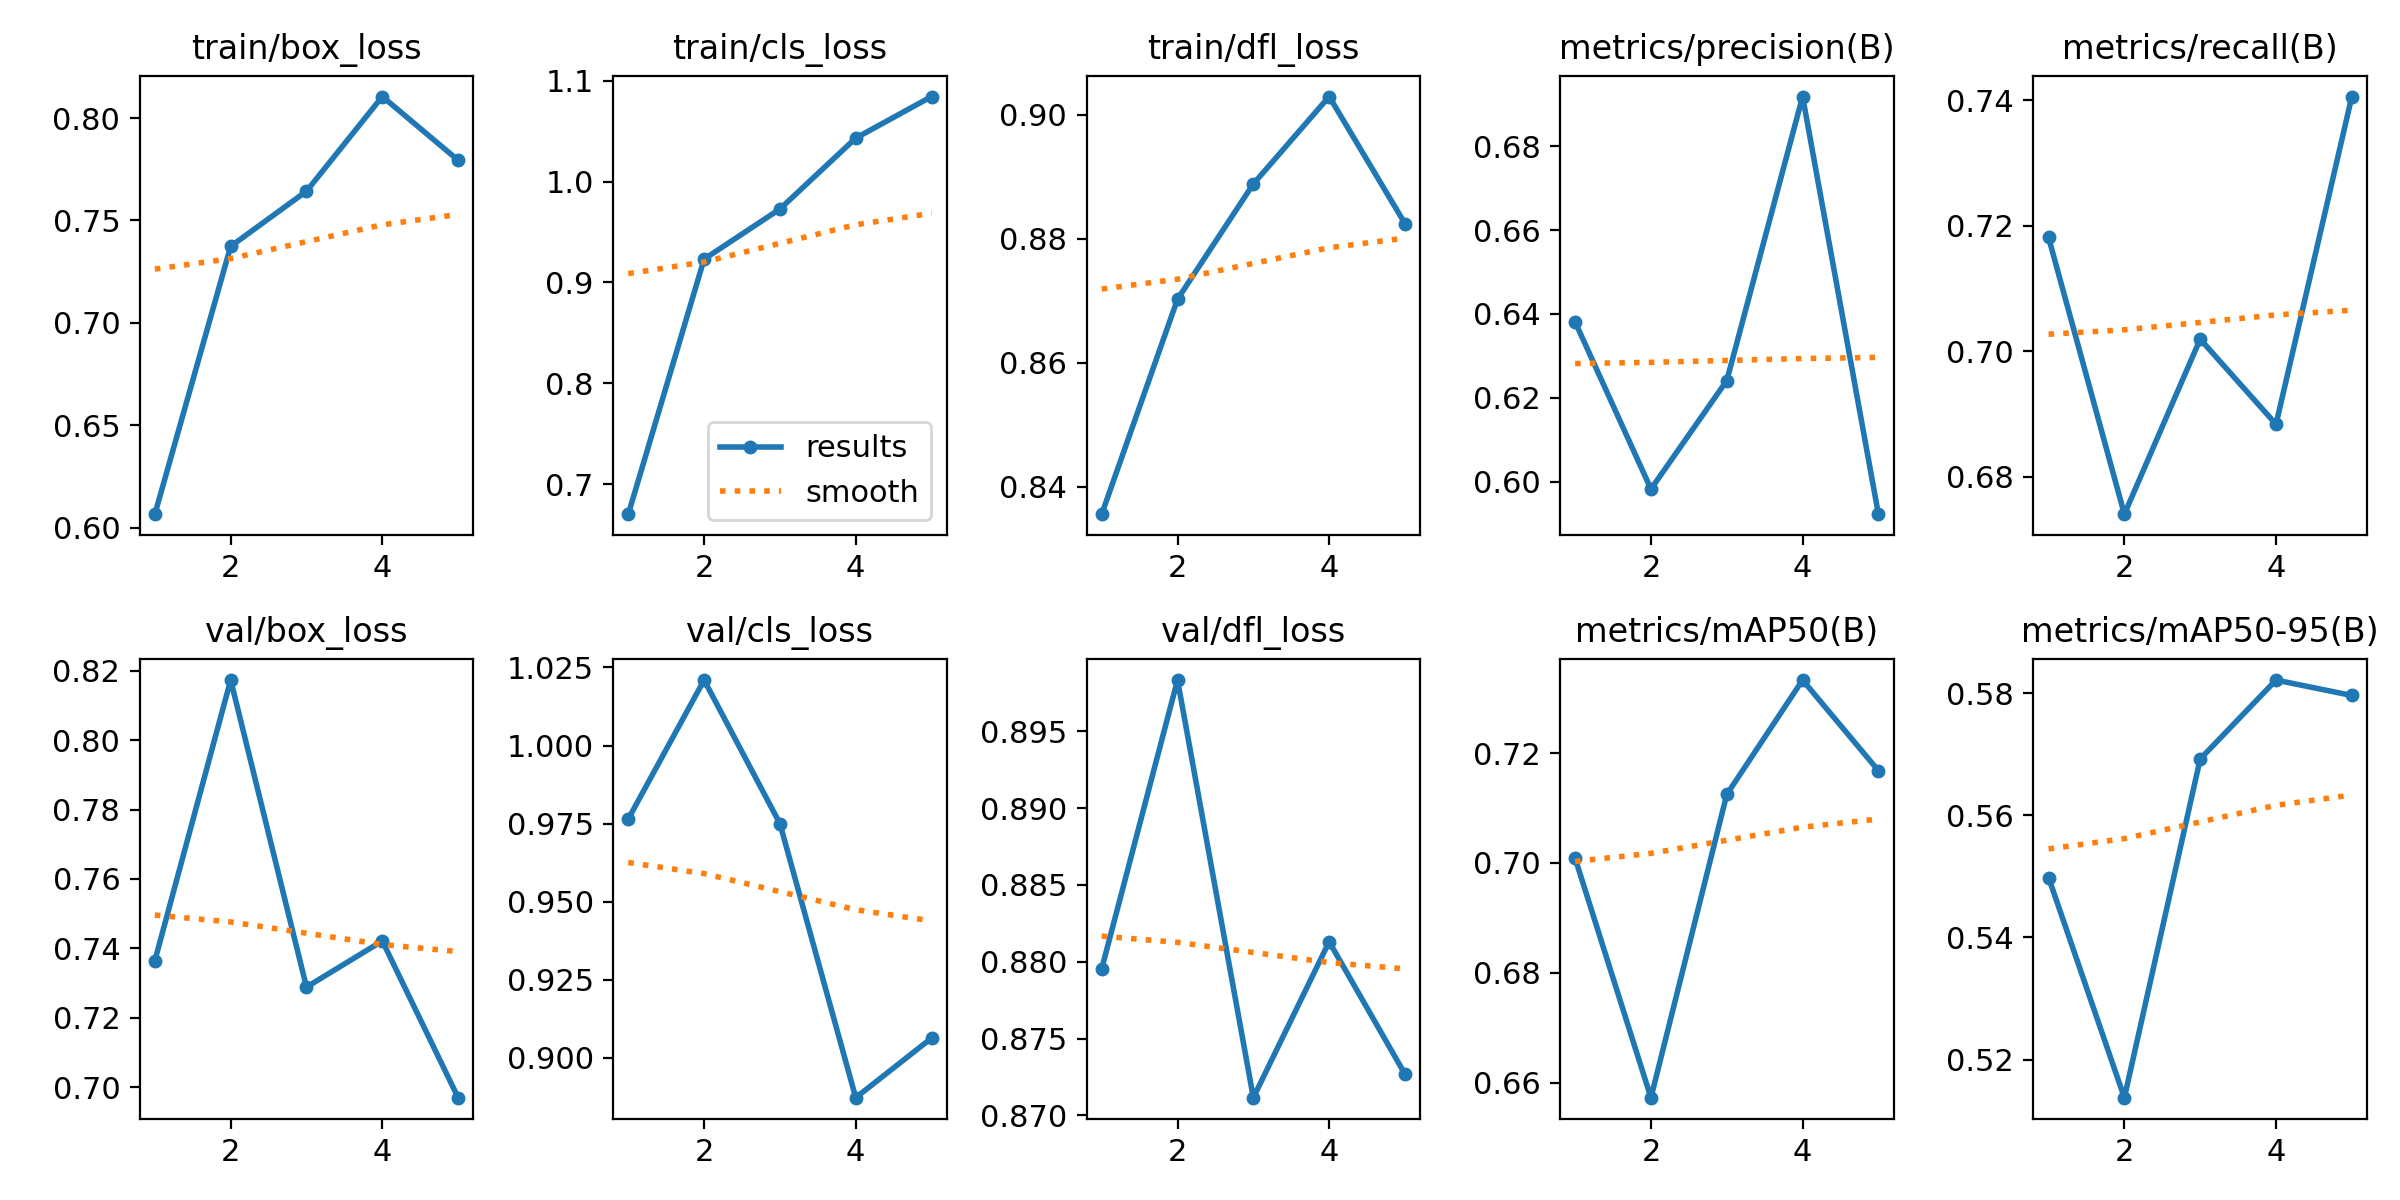

The data file committed next to this chart (first rows):
epoch, time, train/box_loss, train/cls_loss, train/dfl_loss, metrics/precision(B), metrics/recall(B), metrics/mAP50(B), metrics/mAP50-95(B), val/box_loss, val/cls_loss, val/dfl_loss, lr/pg0, lr/pg1, lr/pg2
1, 35.56, 0.6065, 0.6703, 0.8355, 0.6381, 0.7181, 0.7008, 0.5498, 0.7365, 0.9765, 0.8795, 0.0005536, 0.0005536, 0.0005536
2, 69.41, 0.7373, 0.9231, 0.8702, 0.5982, 0.6741, 0.6573, 0.5138, 0.8174, 1.021, 0.8983, 0.0008897, 0.0008897, 0.0008897
3, 104.4, 0.7643, 0.9728, 0.8888, 0.6241, 0.7019, 0.7125, 0.5692, 0.7288, 0.975, 0.8711, 0.001006, 0.001006, 0.001006
4, 138, 0.8105, 1.043, 0.9029, 0.6918, 0.6884, 0.7333, 0.5821, 0.7421, 0.8873, 0.8813, 0.0006768, 0.0006768, 0.0006768
5, 260.7, 0.7794, 1.084, 0.8824, 0.5922, 0.7406, 0.7168, 0.5796, 0.6969, 0.9064, 0.8727, 0.0003467, 0.0003467, 0.0003467
